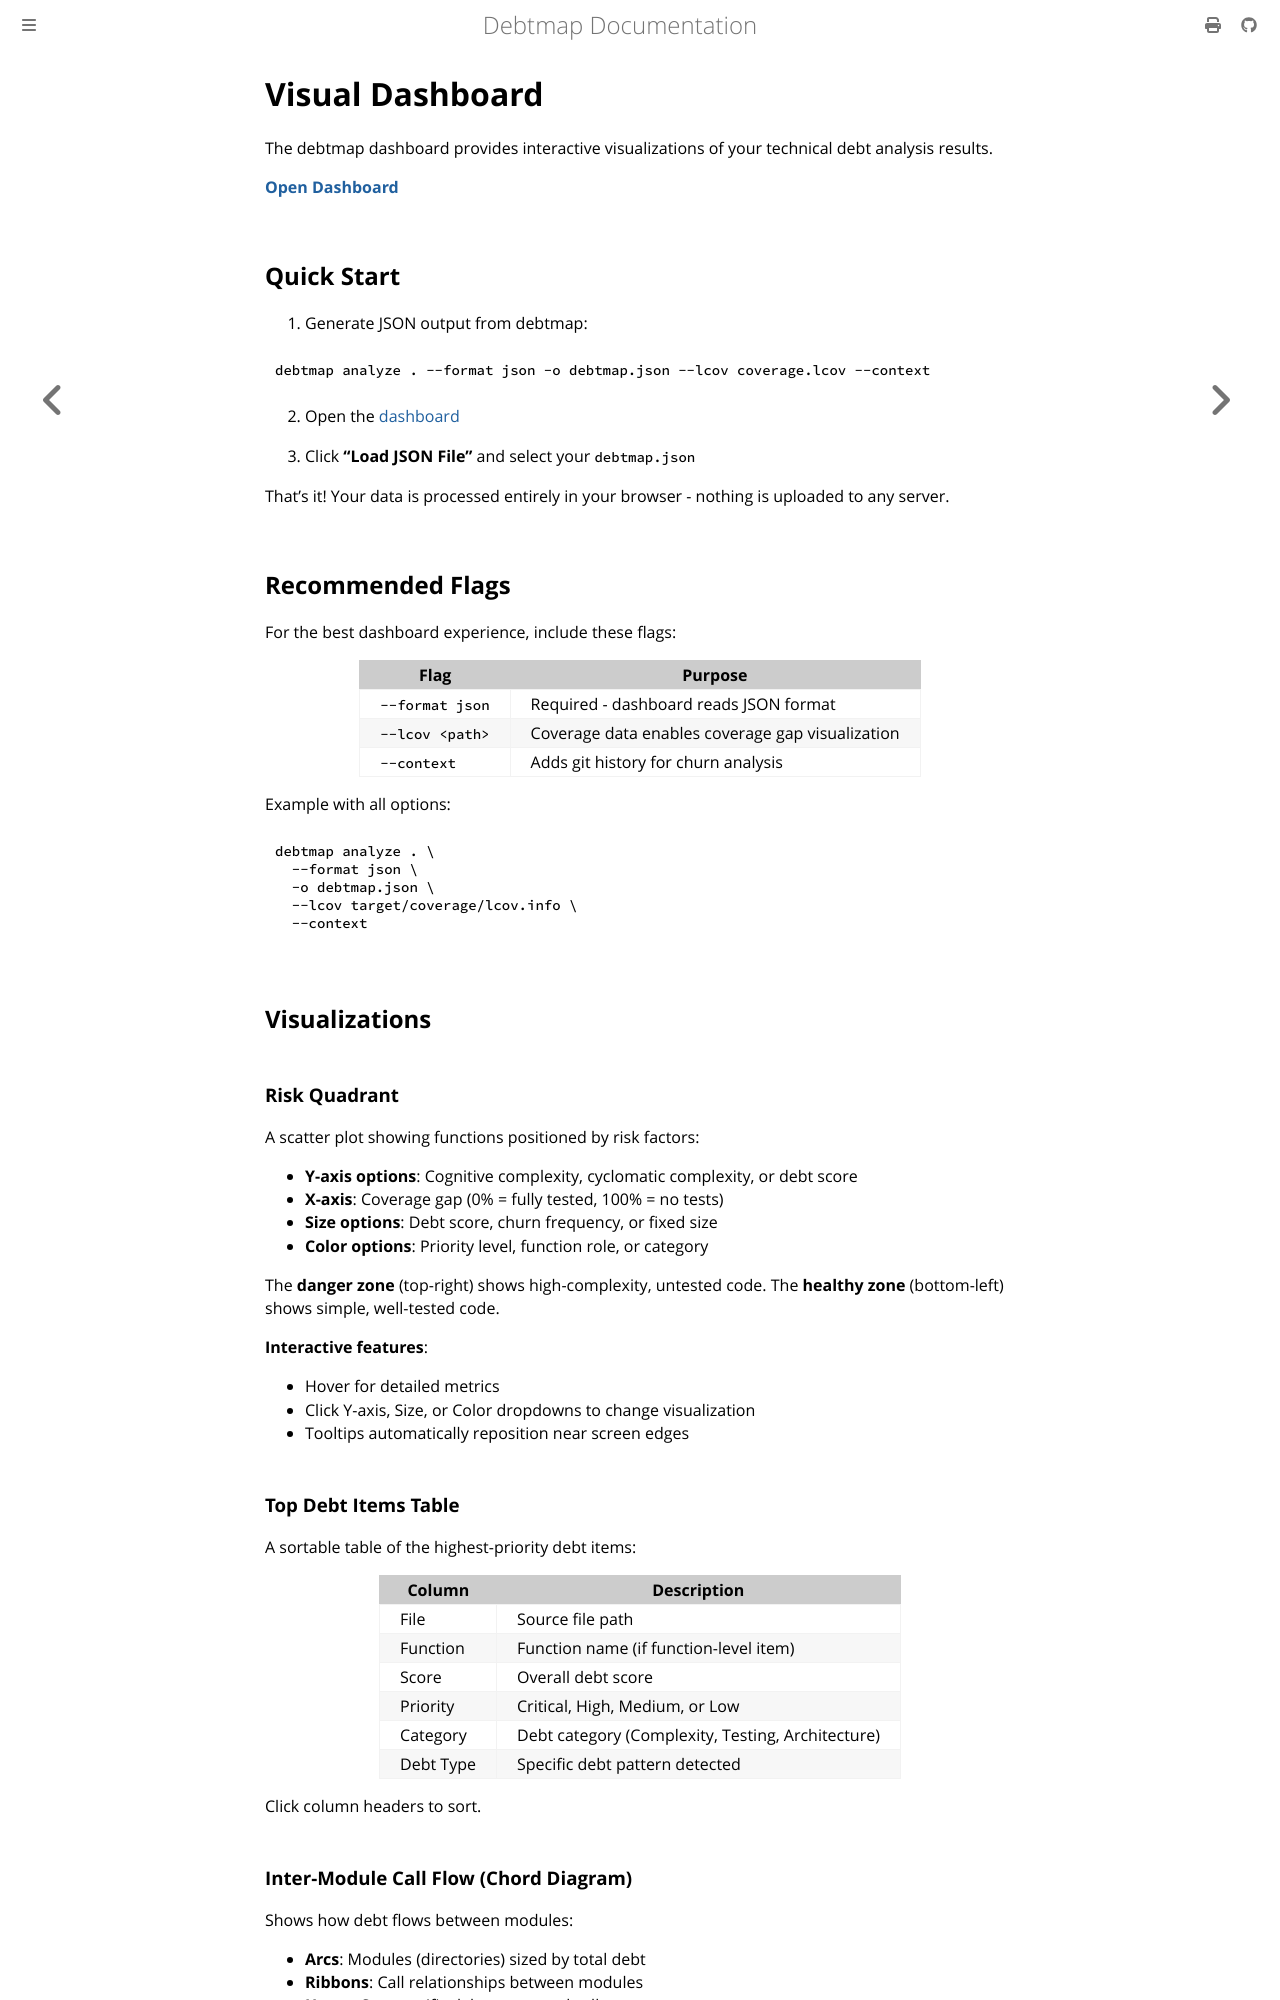

repository: iepathos/debtmap · page: dashboard.html · generator: mdbook

# Visual Dashboard

The debtmap dashboard provides interactive visualizations of your technical debt analysis results.

**[Open Dashboard](https://iepathos.github.io/debtmap/dashboard/)**

## Quick Start

1. Generate JSON output from debtmap:

```bash
debtmap analyze . --format json -o debtmap.json --lcov coverage.lcov --context
```

2. Open the [dashboard](https://iepathos.github.io/debtmap/dashboard/)

3. Click **"Load JSON File"** and select your `debtmap.json`

That's it! Your data is processed entirely in your browser - nothing is uploaded to any server.

## Recommended Flags

For the best dashboard experience, include these flags:

| Flag | Purpose |
|------|---------|
| `--format json` | Required - dashboard reads JSON format |
| `--lcov <path>` | Coverage data enables coverage gap visualization |
| `--context` | Adds git history for churn analysis |

Example with all options:

```bash
debtmap analyze . \
  --format json \
  -o debtmap.json \
  --lcov target/coverage/lcov.info \
  --context
```

## Visualizations

### Risk Quadrant

A scatter plot showing functions positioned by risk factors:

- **Y-axis options**: Cognitive complexity, cyclomatic complexity, or debt score
- **X-axis**: Coverage gap (0% = fully tested, 100% = no tests)
- **Size options**: Debt score, churn frequency, or fixed size
- **Color options**: Priority level, function role, or category

The **danger zone** (top-right) shows high-complexity, untested code. The **healthy zone** (bottom-left) shows simple, well-tested code.

**Interactive features**:
- Hover for detailed metrics
- Click Y-axis, Size, or Color dropdowns to change visualization
- Tooltips automatically reposition near screen edges

### Top Debt Items Table

A sortable table of the highest-priority debt items:

| Column | Description |
|--------|-------------|
| File | Source file path |
| Function | Function name (if function-level item) |
| Score | Overall debt score |
| Priority | Critical, High, Medium, or Low |
| Category | Debt category (Complexity, Testing, Architecture) |
| Debt Type | Specific debt pattern detected |

Click column headers to sort.
